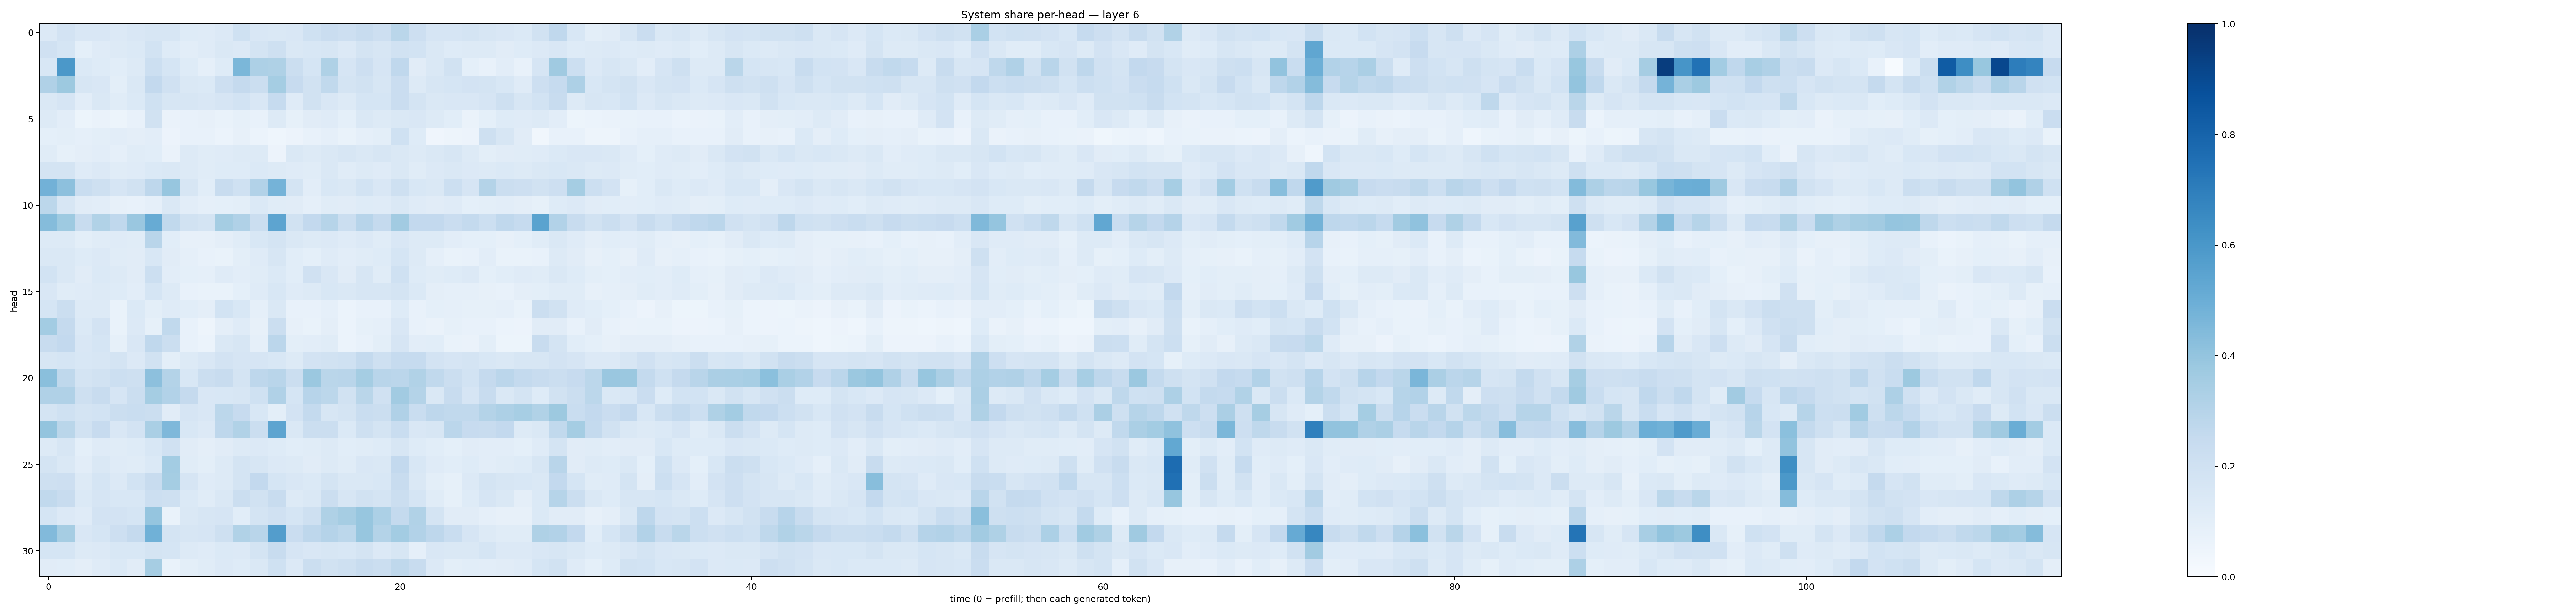

Data behind this chart, as committed beside it:
0.13662097, 0.18184507, 0.14880385, 0.14951558, 0.13530634, 0.15225016, 0.1606897, 0.16236769, 0.12244483, 0.11908429, 0.1348431, 0.19994825, 0.15216577, 0.1444149, 0.15099506, 0.20111701, 0.22803795, 0.21324465, 0.24143435, 0.21454406, 0.28538397, 0.21479107, 0.16566208, 0.1652094
0.1985, 0.1695, 0.09068, 0.119, 0.1258, 0.1375, 0.1856, 0.1232, 0.1021, 0.1181, 0.1475, 0.1332, 0.177, 0.2054, 0.148, 0.1534, 0.1625, 0.1353, 0.1747, 0.1639, 0.1904, 0.1862, 0.142, 0.1225
0.1541, 0.5976, 0.1387, 0.1212, 0.1084, 0.1269, 0.2175, 0.1685, 0.1221, 0.08855, 0.1231, 0.4595, 0.327, 0.3223, 0.2194, 0.1681, 0.3231, 0.1676, 0.2124, 0.1647, 0.2664, 0.1101, 0.1449, 0.1912
0.3188, 0.3753, 0.1589, 0.1516, 0.09793, 0.1434, 0.259, 0.1976, 0.1434, 0.1396, 0.2145, 0.2501, 0.2211, 0.3519, 0.2437, 0.1947, 0.2636, 0.178, 0.1876, 0.1631, 0.2298, 0.1298, 0.1577, 0.1683
0.1441, 0.1671, 0.1052, 0.1439, 0.1145, 0.1396, 0.2009, 0.1585, 0.1619, 0.1493, 0.1653, 0.1845, 0.1488, 0.2462, 0.1197, 0.1884, 0.149, 0.1259, 0.1702, 0.1703, 0.2296, 0.1725, 0.1463, 0.1507
0.1284, 0.1031, 0.05365, 0.06353, 0.05396, 0.0714, 0.1889, 0.0664, 0.07775, 0.07966, 0.07027, 0.0839, 0.07768, 0.1296, 0.0838, 0.1107, 0.1174, 0.09174, 0.1422, 0.1303, 0.1406, 0.1504, 0.1302, 0.1069
0.08987, 0.1001, 0.08889, 0.1009, 0.1049, 0.09665, 0.1044, 0.05536, 0.07302, 0.07555, 0.06064, 0.08008, 0.05969, 0.04484, 0.05765, 0.07333, 0.08789, 0.06808, 0.08872, 0.1002, 0.2029, 0.125, 0.04094, 0.04998
0.1161, 0.08433, 0.09457, 0.1019, 0.08861, 0.116, 0.1055, 0.06577, 0.1282, 0.1152, 0.1194, 0.1285, 0.1276, 0.05699, 0.1449, 0.1261, 0.1483, 0.1633, 0.1441, 0.1568, 0.1468, 0.132, 0.1444, 0.1578
0.1792, 0.1778, 0.1208, 0.1336, 0.1166, 0.1181, 0.1399, 0.1428, 0.1275, 0.1156, 0.1225, 0.1241, 0.1373, 0.1317, 0.1176, 0.1143, 0.1478, 0.1139, 0.1304, 0.1193, 0.1434, 0.1138, 0.1345, 0.1445
0.481, 0.4162, 0.2306, 0.204, 0.1642, 0.1947, 0.2764, 0.3918, 0.1592, 0.1071, 0.2381, 0.2017, 0.311, 0.4732, 0.1789, 0.1022, 0.1555, 0.1451, 0.1869, 0.149, 0.2108, 0.1544, 0.148, 0.2178
0.279, 0.1574, 0.1107, 0.1037, 0.07887, 0.07061, 0.08724, 0.1418, 0.1016, 0.08866, 0.09042, 0.09819, 0.1401, 0.1139, 0.1123, 0.08905, 0.1145, 0.1102, 0.1231, 0.1208, 0.1438, 0.1172, 0.1097, 0.1202
0.4355, 0.3721, 0.2354, 0.3148, 0.2671, 0.3863, 0.5095, 0.2643, 0.1921, 0.1765, 0.3553, 0.3166, 0.2211, 0.5407, 0.194, 0.2605, 0.299, 0.2242, 0.2938, 0.2505, 0.3628, 0.2608, 0.2584, 0.2275
0.1312, 0.1267, 0.1013, 0.115, 0.1199, 0.1153, 0.2929, 0.1066, 0.08186, 0.08086, 0.09546, 0.1152, 0.1533, 0.1756, 0.1449, 0.1274, 0.1357, 0.1201, 0.1349, 0.1169, 0.1499, 0.1318, 0.1281, 0.1034
0.1454, 0.1436, 0.125, 0.1344, 0.1141, 0.1117, 0.1552, 0.1126, 0.08934, 0.07764, 0.06805, 0.1014, 0.1187, 0.1616, 0.1093, 0.0915, 0.1188, 0.1029, 0.1158, 0.1216, 0.1684, 0.1283, 0.08625, 0.06927
0.1849, 0.1483, 0.1123, 0.1385, 0.1275, 0.1109, 0.2152, 0.1051, 0.09222, 0.08838, 0.1188, 0.1034, 0.1144, 0.1377, 0.109, 0.1968, 0.1506, 0.1131, 0.1589, 0.116, 0.2, 0.1226, 0.1161, 0.1227
0.1494, 0.1162, 0.1203, 0.1298, 0.1235, 0.1036, 0.1708, 0.1321, 0.07754, 0.06766, 0.06892, 0.09286, 0.1179, 0.1534, 0.1176, 0.1301, 0.1559, 0.1428, 0.1618, 0.1607, 0.1737, 0.139, 0.09467, 0.0861
0.168, 0.2206, 0.1283, 0.1309, 0.06765, 0.1388, 0.1005, 0.1199, 0.1079, 0.09534, 0.1839, 0.1539, 0.0882, 0.1423, 0.07737, 0.0755, 0.08667, 0.06062, 0.07329, 0.07387, 0.1238, 0.07303, 0.09277, 0.08802
0.3563, 0.2518, 0.1403, 0.1829, 0.06883, 0.1346, 0.08325, 0.2648, 0.07655, 0.04987, 0.09504, 0.1185, 0.07967, 0.2237, 0.0785, 0.06966, 0.09508, 0.06226, 0.08228, 0.08922, 0.1494, 0.07781, 0.06396, 0.08442
0.2407, 0.26, 0.1499, 0.1694, 0.08312, 0.1508, 0.2665, 0.2191, 0.07566, 0.06117, 0.1418, 0.1635, 0.08796, 0.2836, 0.09941, 0.1042, 0.1141, 0.05986, 0.07709, 0.1008, 0.1649, 0.1048, 0.1092, 0.06654
0.1573, 0.1709, 0.1534, 0.1603, 0.1742, 0.1336, 0.1902, 0.1013, 0.1324, 0.1522, 0.1823, 0.167, 0.1643, 0.154, 0.1311, 0.1803, 0.1922, 0.2001, 0.2565, 0.2074, 0.2462, 0.2491, 0.1817, 0.1671
0.4249, 0.2726, 0.1766, 0.1878, 0.2158, 0.2068, 0.4173, 0.3067, 0.1541, 0.2217, 0.2354, 0.1732, 0.2759, 0.2904, 0.2265, 0.3819, 0.2862, 0.2905, 0.3537, 0.2924, 0.2825, 0.3147, 0.2622, 0.2214
0.3196, 0.3172, 0.2102, 0.242, 0.1664, 0.223, 0.3549, 0.312, 0.2503, 0.1504, 0.1549, 0.1607, 0.1996, 0.3166, 0.1701, 0.2948, 0.2785, 0.1891, 0.2868, 0.1983, 0.3604, 0.3062, 0.1457, 0.2389
0.174, 0.2026, 0.1753, 0.1849, 0.2219, 0.2314, 0.2214, 0.1102, 0.1665, 0.1489, 0.2789, 0.2439, 0.1552, 0.09931, 0.1797, 0.2554, 0.1629, 0.1794, 0.2328, 0.2244, 0.3194, 0.2316, 0.2757, 0.264
0.4001, 0.2854, 0.1936, 0.245, 0.1513, 0.1827, 0.3368, 0.4515, 0.1545, 0.1365, 0.2743, 0.3157, 0.2213, 0.5392, 0.1437, 0.2243, 0.2235, 0.1398, 0.2044, 0.1759, 0.2326, 0.1485, 0.163, 0.2824
0.1266, 0.1565, 0.09166, 0.1209, 0.1141, 0.1242, 0.1526, 0.196, 0.1095, 0.09458, 0.1122, 0.1265, 0.1357, 0.123, 0.1093, 0.116, 0.1327, 0.107, 0.1171, 0.1222, 0.1629, 0.1247, 0.109, 0.09212
0.1786, 0.145, 0.1054, 0.1461, 0.1186, 0.1158, 0.1377, 0.3573, 0.1136, 0.09998, 0.1301, 0.1783, 0.1574, 0.1349, 0.1262, 0.111, 0.131, 0.1155, 0.1513, 0.1447, 0.2601, 0.1538, 0.121, 0.1063
0.2104, 0.2134, 0.1278, 0.1685, 0.134, 0.1864, 0.2375, 0.3523, 0.1665, 0.1202, 0.1318, 0.1741, 0.26, 0.1691, 0.1485, 0.1379, 0.172, 0.1457, 0.1414, 0.1539, 0.2354, 0.1442, 0.1003, 0.08521
0.2642, 0.2396, 0.1374, 0.1667, 0.155, 0.1542, 0.2154, 0.2069, 0.1383, 0.1145, 0.1417, 0.2264, 0.1929, 0.2373, 0.129, 0.1446, 0.225, 0.1602, 0.1877, 0.1752, 0.2248, 0.1696, 0.1143, 0.08464
0.1686, 0.1365, 0.1186, 0.1815, 0.1815, 0.171, 0.3976, 0.06981, 0.1424, 0.1618, 0.1661, 0.1087, 0.1791, 0.1961, 0.1684, 0.2084, 0.3225, 0.3509, 0.3928, 0.3295, 0.2556, 0.3146, 0.1749, 0.1098
0.4433, 0.3511, 0.151, 0.1712, 0.2125, 0.252, 0.4881, 0.1781, 0.16, 0.1648, 0.2044, 0.3162, 0.2907, 0.5713, 0.2276, 0.2769, 0.304, 0.2808, 0.3929, 0.3062, 0.359, 0.3095, 0.2773, 0.2322
0.1687, 0.1706, 0.1322, 0.1358, 0.1554, 0.1545, 0.1735, 0.1702, 0.1263, 0.1191, 0.1388, 0.1345, 0.1727, 0.2371, 0.1666, 0.1511, 0.1566, 0.1561, 0.1731, 0.1352, 0.1637, 0.08861, 0.149, 0.1427
0.1129, 0.1089, 0.09485, 0.1172, 0.1369, 0.1111, 0.3489, 0.06773, 0.1006, 0.1152, 0.134, 0.1228, 0.1447, 0.2011, 0.1358, 0.22, 0.1916, 0.21, 0.2383, 0.2196, 0.2721, 0.2379, 0.1356, 0.1007
